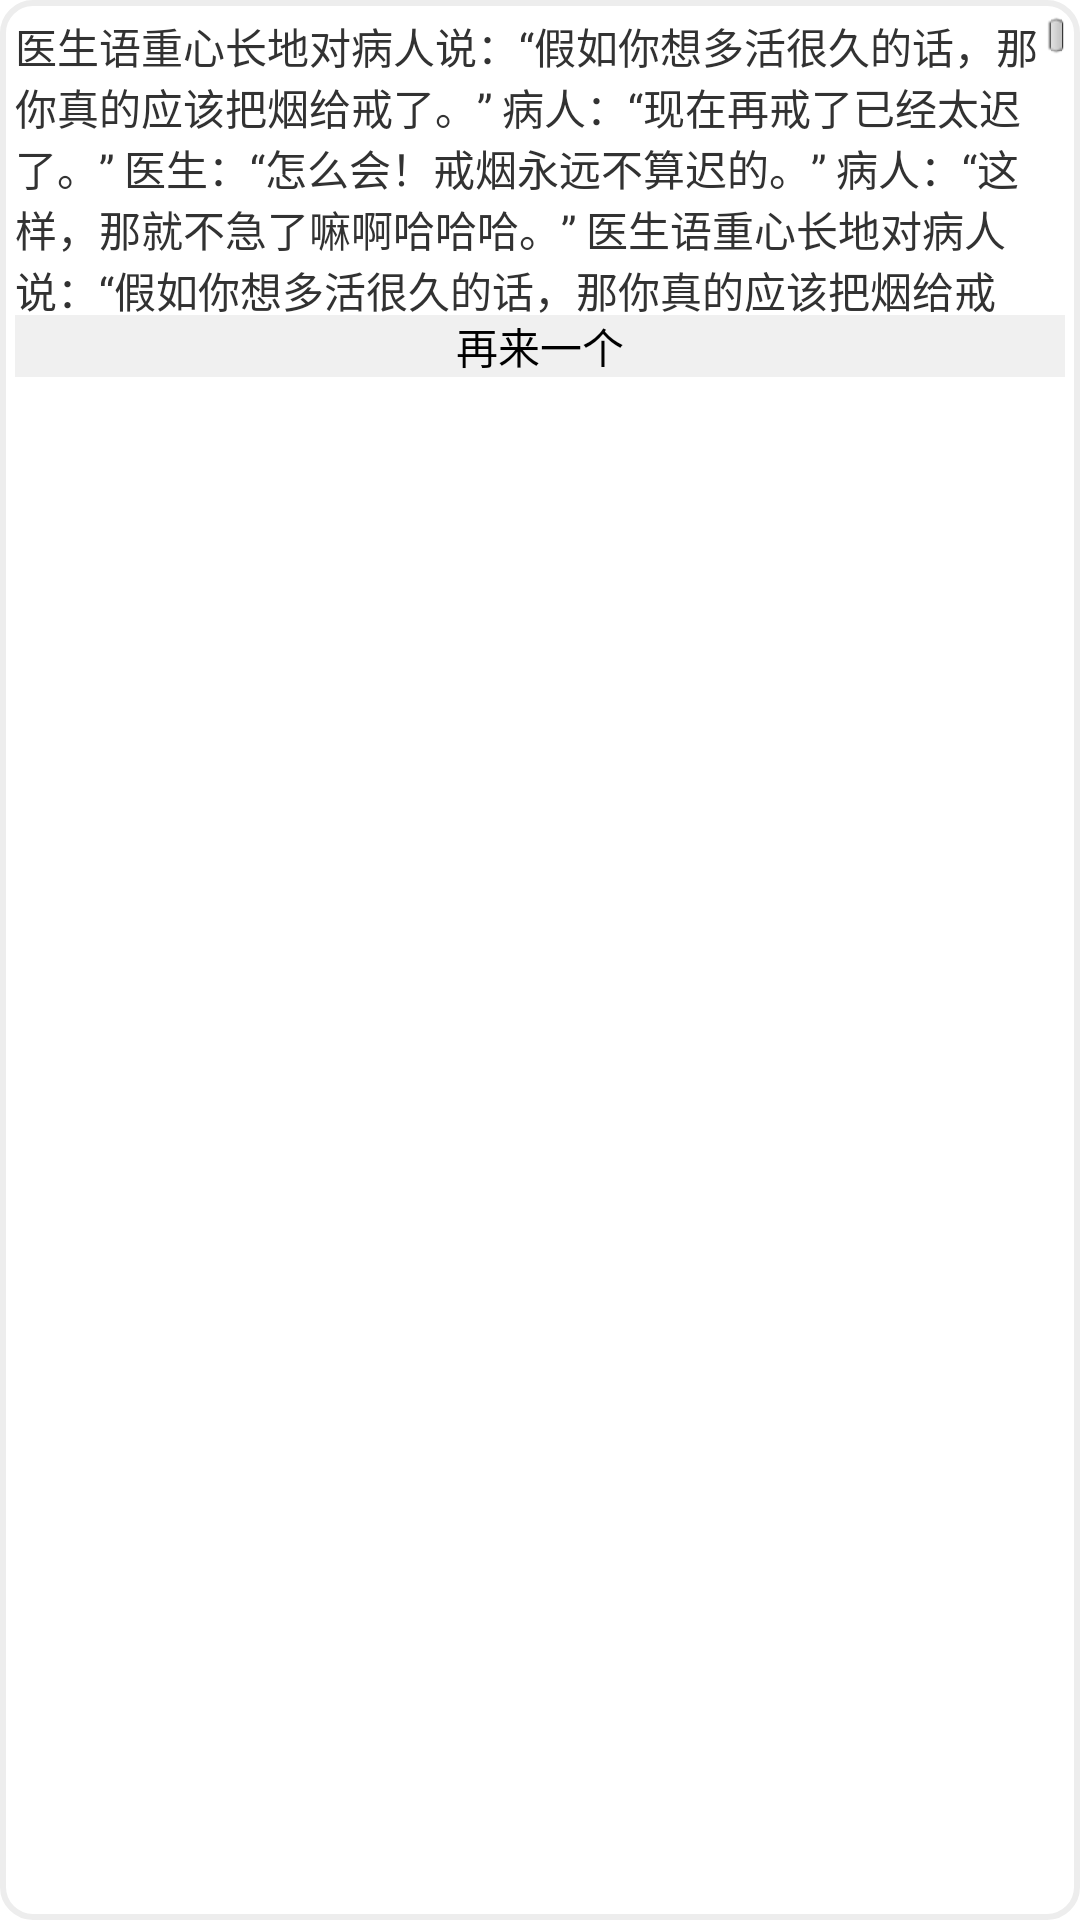

The Android layout XML behind this screen, and the referenced resources:
<!-- AndroidManifest.xml: application theme AppTheme -->
<!-- res/layout/joke_activity.xml -->
<?xml version="1.0" encoding="utf-8"?>
<LinearLayout xmlns:android="http://schemas.android.com/apk/res/android"
    android:layout_width="match_parent"
    android:layout_height="wrap_content"
    android:orientation="vertical"
    android:background="@drawable/view_backgroud_shape" 
    android:padding="@dimen/movie_tv_padding_left">

    <ScrollView
        android:layout_width="match_parent"
        android:layout_height="100dip"
        android:orientation="vertical" >

        <TextView
            android:layout_width="fill_parent"
            android:layout_height="wrap_content"
            android:text="@string/joke_context" />
    </ScrollView>

    <Button
        android:layout_width="match_parent"
        android:layout_height="wrap_content"
        android:background="#F0F0F0"
        android:text="再来一个" />

</LinearLayout>
<!-- resources referenced by this layout -->
<resources>
  <dimen name="movie_tv_padding_left">5dip</dimen>
  <!-- drawable view_backgroud_shape (drawable) -->
  <?xml version="1.0" encoding="utf-8"?>
  <shape xmlns:android="http://schemas.android.com/apk/res/android" >
  
      <solid android:color="#FFFFFF" />
  
      <stroke
          android:width="2dip"
          android:color="#EDEDED" >
      </stroke>
  
      <corners android:radius="10dip" >
      </corners>
  
  </shape>
  <string name="joke_context">医生语重心长地对病人说：“假如你想多活很久的话，那你真的应该把烟给戒了。”
  					病人：“现在再戒了已经太迟了。”
  					医生：“怎么会！戒烟永远不算迟的。”
  					病人：“这样，那就不急了嘛啊哈哈哈。”
  					医生语重心长地对病人说：“假如你想多活很久的话，那你真的应该把烟给戒了。”
  					病人：“现在再戒了已经太迟了。”
  					医生：“怎么会！戒烟永远不算迟的。”
  					病人：“这样，那就不急了嘛啊哈哈哈。”医生语重心长地对病人说：“假如你想多活很久的话，那你真的应该把烟给戒了。”
  					病人：“现在再戒了已经太迟了。”
  					医生：“怎么会！戒烟永远不算迟的。”
  					病人：“这样，那就不急了嘛啊哈哈哈。”医生语重心长地对病人说：“假如你想多活很久的话，那你真的应该把烟给戒了。”
  					病人：“现在再戒了已经太迟了。”
  					医生：“怎么会！戒烟永远不算迟的。”
  					病人：“这样，那就不急了嘛啊哈哈哈。”医生语重心长地对病人说：“假如你想多活很久的话，那你真的应该把烟给戒了。”
  					病人：“现在再戒了已经太迟了。”
  					医生：“怎么会！戒烟永远不算迟的。”
  					病人：“这样，那就不急了嘛啊哈哈哈。”医生语重心长地对病人说：“假如你想多活很久的话，那你真的应该把烟给戒了。”
  					病人：“现在再戒了已经太迟了。”
  					医生：“怎么会！戒烟永远不算迟的。”
  					病人：“这样，那就不急了嘛啊哈哈哈。”
  						医生：“怎么会！戒烟永远不算迟的。”
  					病人：“这样，那就不急了嘛啊哈哈哈。”医生语重心长地对病人说：“假如你想多活很久的话，那你真的应该把烟给戒了。”
  					病人：“现在再戒了已经太迟了。”
  					医生：“怎么会！戒烟永远不算迟的。”
  					病人：“这样，那就不急了嘛啊哈哈哈。	医生：“怎么会！戒烟永远不算迟的。”
  					病人：“这样，那就不急了嘛啊哈哈哈。”医生语重心长地对病人说：“假如你想多活很久的话，那你真的应该把烟给戒了。”
  					病人：“现在再戒了已经太迟了。”
  					医生：“怎么会！戒烟永远不算迟的。”
  					病人：“这样，那就不急了嘛啊哈哈哈。	医生：“怎么会！戒烟永远不算迟的。”
  					病人：“这样，那就不急了嘛啊哈哈哈。”医生语重心长地对病人说：“假如你想多活很久的话，那你真的应该把烟给戒了。”
  					病人：“现在再戒了已经太迟了。”
  					医生：“怎么会！戒烟永远不算迟的。”
  					病人：“这样，那就不急了嘛啊哈哈哈。</string>
  <style name="AppTheme" parent="AppBaseTheme">
          
      </style>
  <style name="AppBaseTheme" parent="android:Theme.Light">
          
      </style>
</resources>
